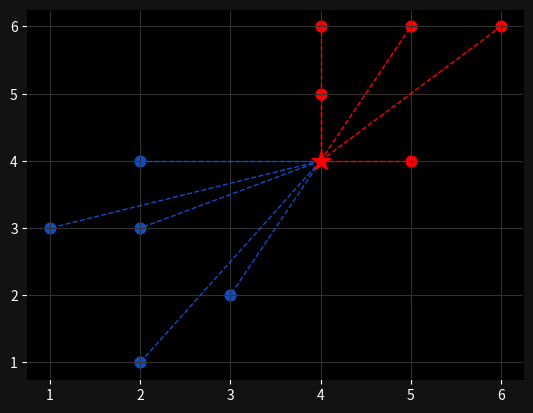

This chart was generated by the following Python code:
import numpy as np
import matplotlib.pyplot as plt
from collections import Counter

# dictionary of points
points = {"blue": [[2, 4], [1, 3], [2, 3], [3, 2], [2, 1]],
          "red": [[5, 6], [4, 5], [4, 6], [6, 6], [5, 4]]}

# coordinates of a new point for prediction
new_point = [4, 4]


# euclidian distance for any dimensions
def euclidian_distance(p, q):
    return np.sqrt(np.sum((np.array(p) - np.array(q)) ** 2))


class KNN:

    def __init__(self, k=3):
        self.k = k
        self.point = None

    # method to train the KNN model
    def fit(self, points):
        self.points = points

    # method to predict the class of a new point
    def predict(self, new_point):
        distances = []

        for category in self.points:
            for point in self.points[category]:
                distance = euclidian_distance(point, new_point)
                distances.append([distance, category])

        # selection k nearest categories
        categories = [category[1] for category in sorted(distances)[:self.k]]
        # determining the most common category among k nearest neighbors
        result = Counter(categories).most_common(1)[0][0]
        return result


clf = KNN()
clf.fit(points)
print(clf.predict(new_point))

# Visualization

ax = plt.subplot()
ax.grid(True, color='#323232')
ax.set_facecolor('black')
ax.figure.set_facecolor('#121212')
ax.tick_params(axis='x', colors='white')
ax.tick_params(axis='y', colors='white')

for point in points['blue']:
    ax.scatter(point[0], point[1], color='#104DCA', s=60)

for point in points['red']:
    ax.scatter(point[0], point[1], color='#FF0000', s=60)

new_class = clf.predict(new_point)
color = '#FF0000' if new_class == 'red' else '#104DCA'
ax.scatter(new_point[0], new_point[1], color=color,
           marker='*', s=200, zorder=100)

for point in points['blue']:
    ax.plot([new_point[0], point[0]], [new_point[1], point[1]],
            color='#104DCA', linestyle='--', linewidth=1)

for point in points['red']:
    ax.plot([new_point[0], point[0]], [new_point[1], point[1]],
            color='#FF0000', linestyle='--', linewidth=1)

plt.show()
